Image classification data set "Thermal" (chen-lu21/plant-disease-detection on GitHub). Class labels (4): rice leaf brown spot, rice leaf healthy, rice leaf hispa, rice leaf blast.

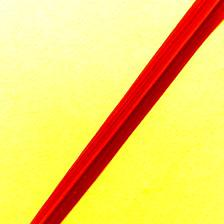
Label: rice leaf healthy

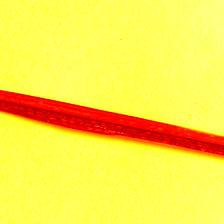
Label: rice leaf hispa

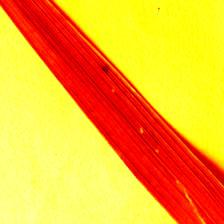
Label: rice leaf brown spot

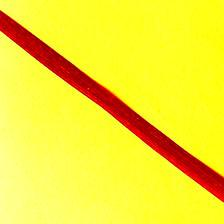
Label: rice leaf hispa

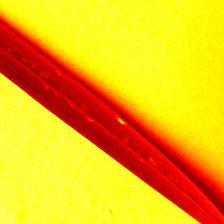
Label: rice leaf blast

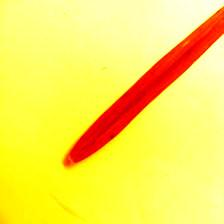
Label: rice leaf brown spot
